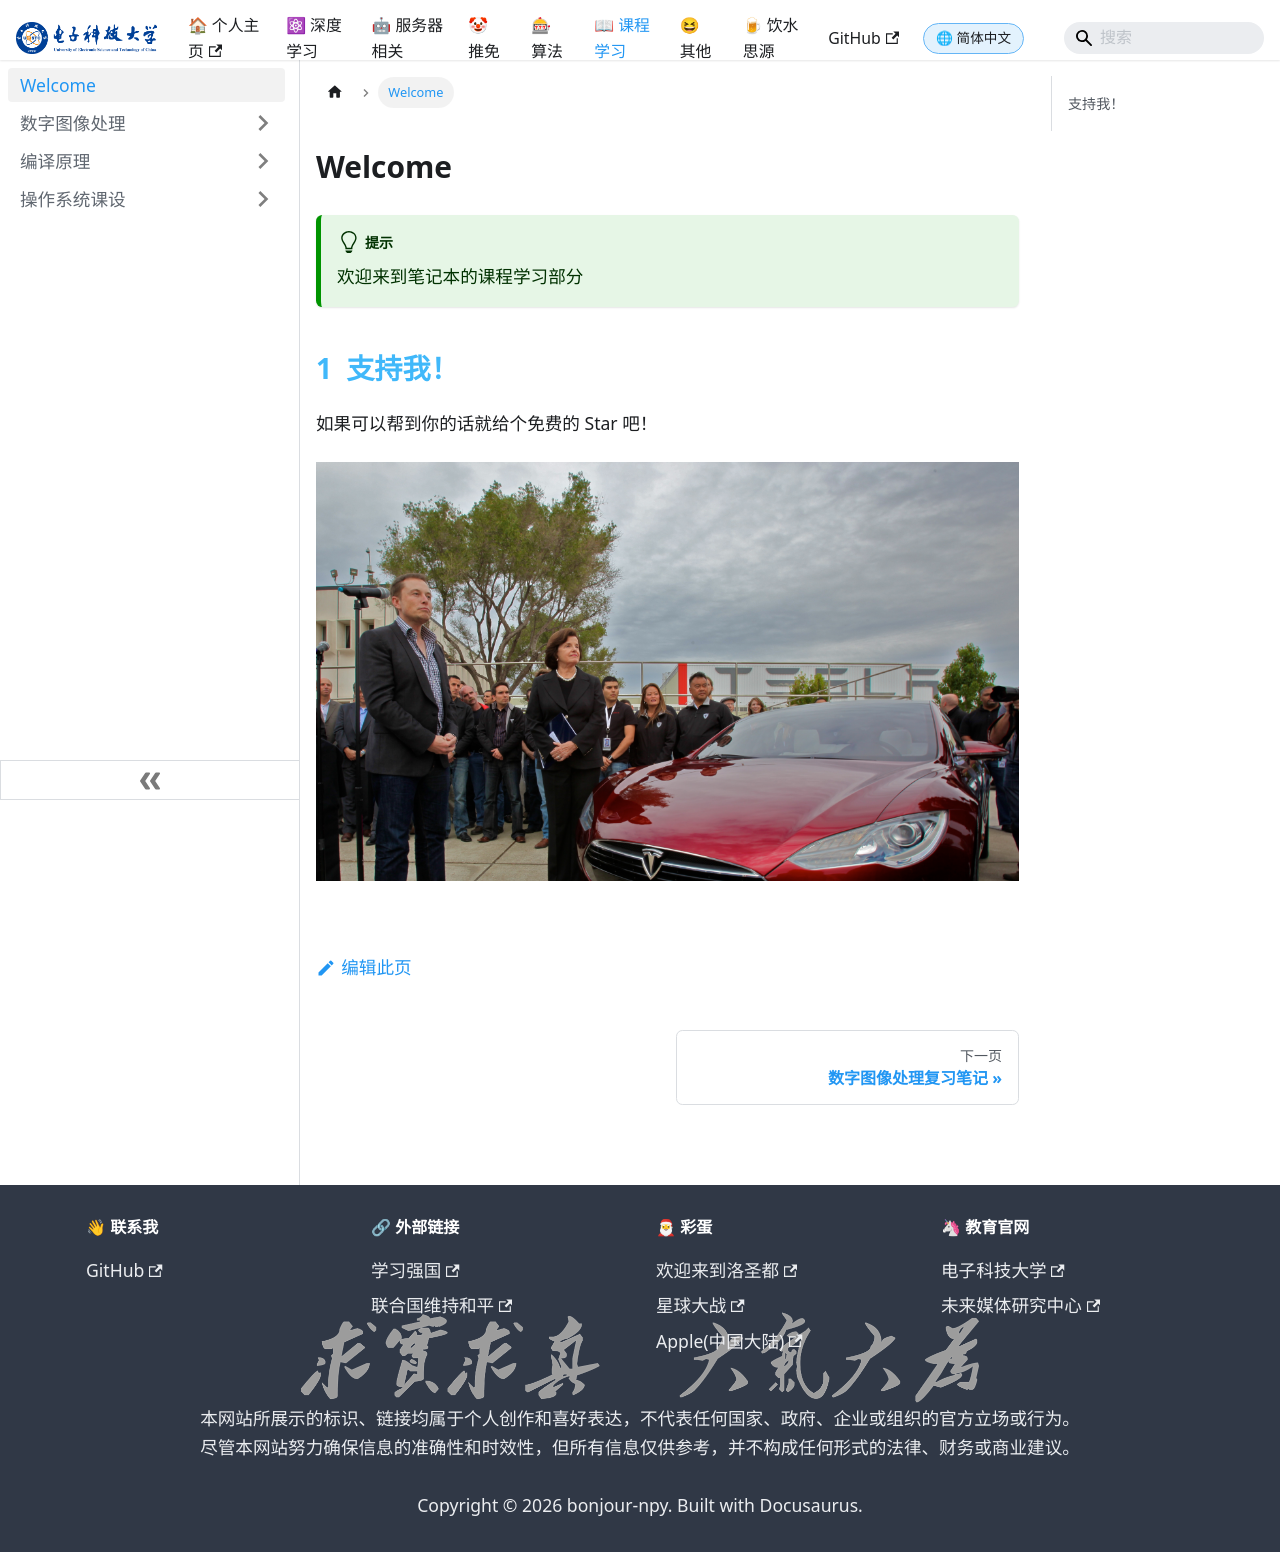

repository: bonjour-npy/bonjour-npy.github.io · page: blog/docs/Curriculum/intro.html · generator: docusaurus

# Welcome

:::tip

欢迎来到笔记本的课程学习部分

:::

## 支持我！


如果可以帮到你的话就给个免费的Star吧！

![](../../static/img/intro.png)
